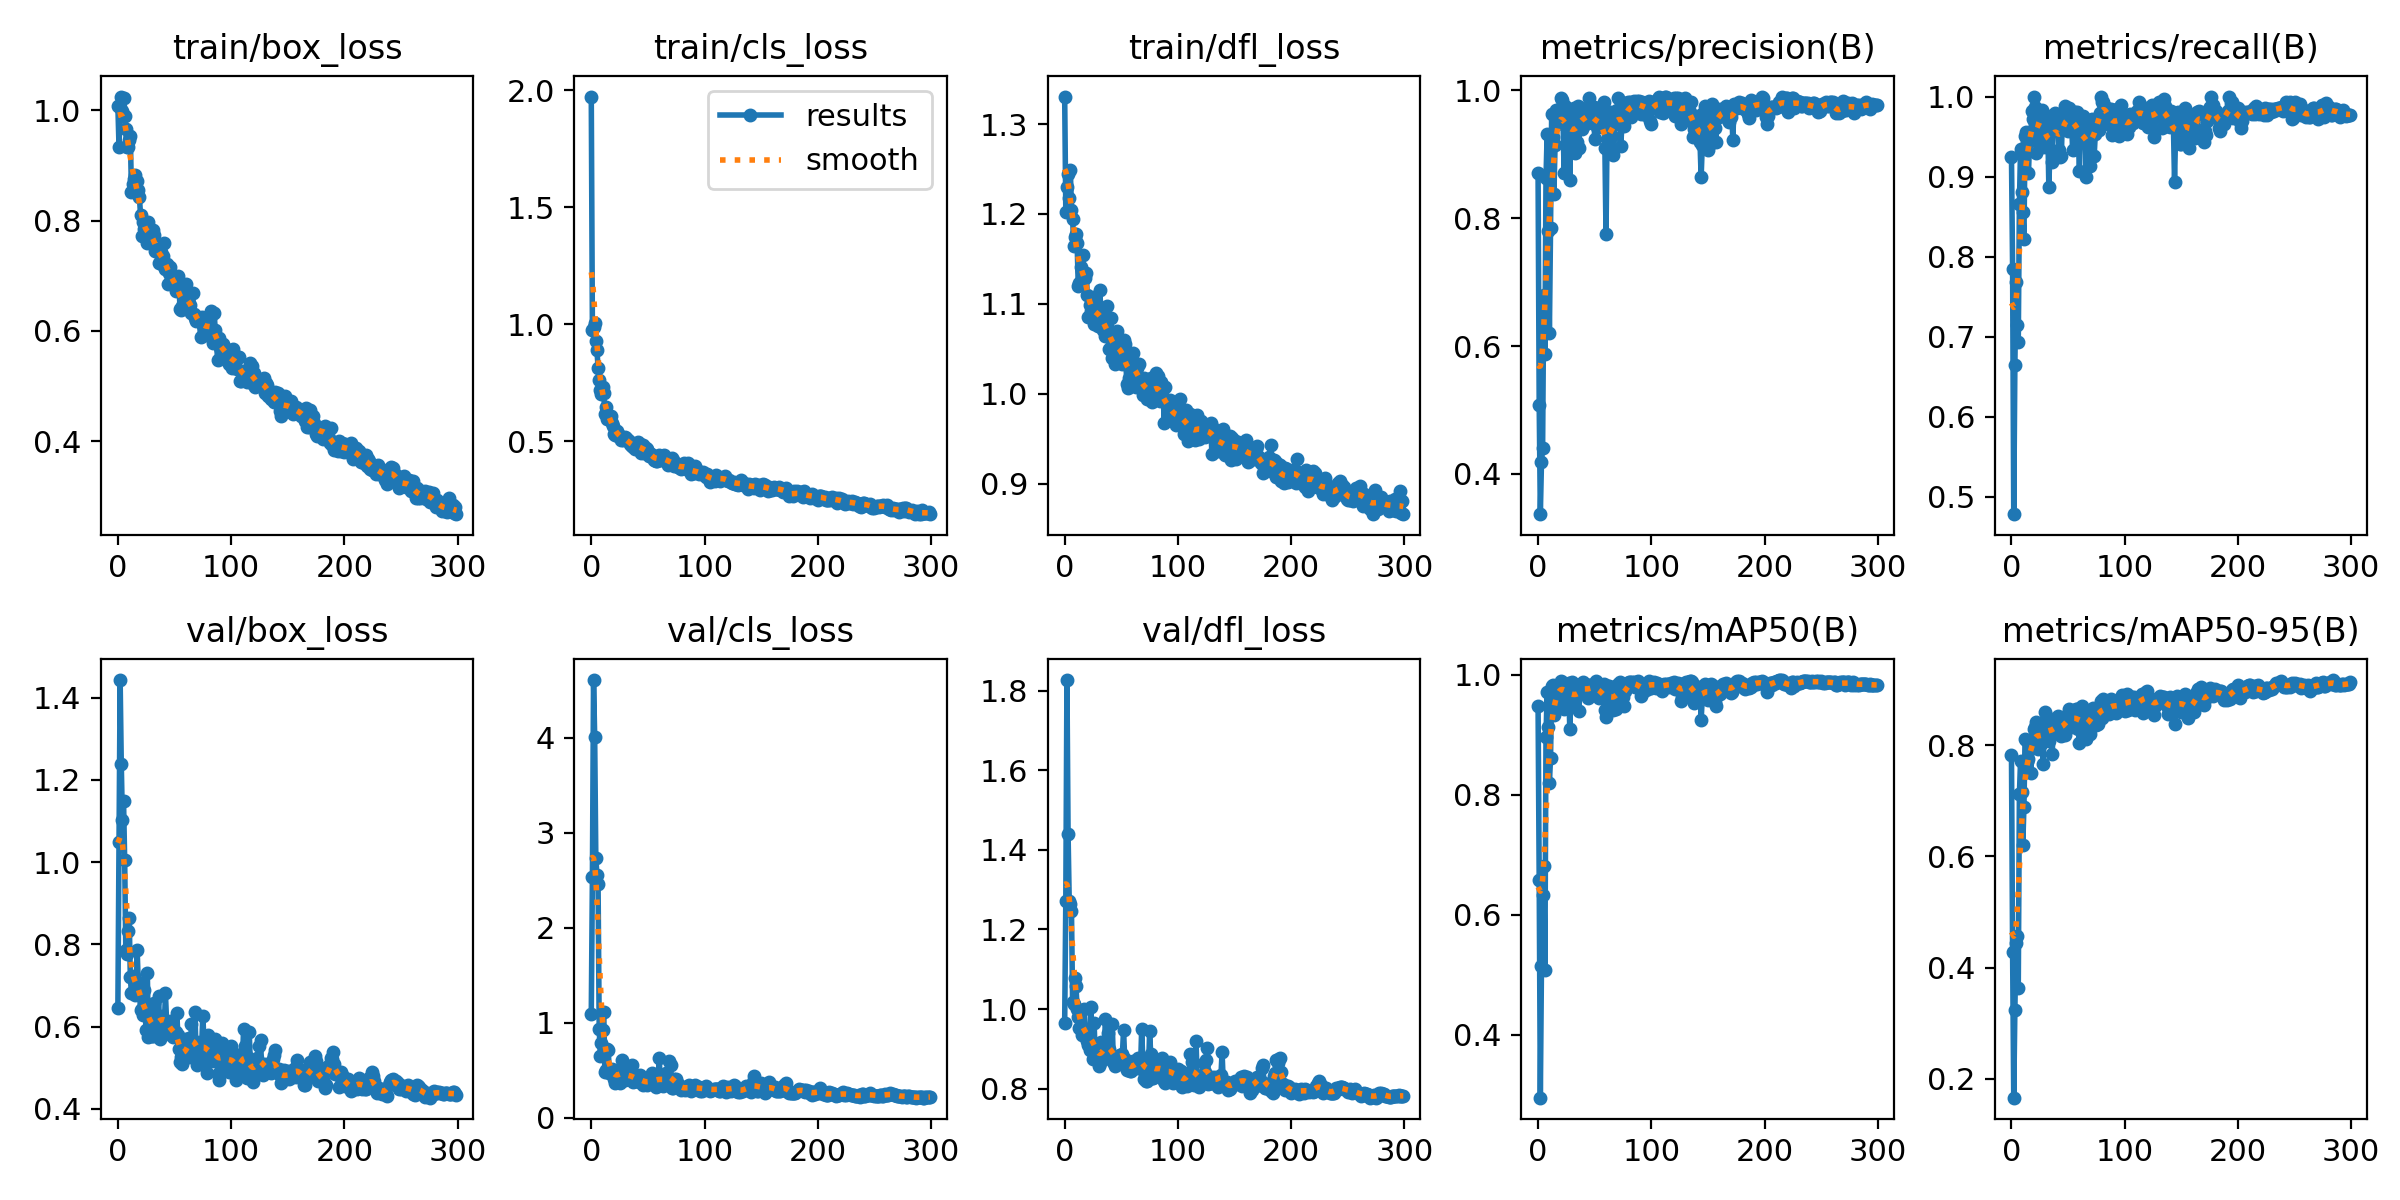

Data behind this chart, as committed beside it:
epoch, train/box_loss, train/cls_loss, train/dfl_loss, metrics/precision(B), metrics/recall(B), metrics/mAP50(B), metrics/mAP50-95(B), val/box_loss, val/cls_loss, val/dfl_loss, lr/pg0, lr/pg1, lr/pg2
0, 1.008, 1.973, 1.331, 0.8701, 0.925, 0.9483, 0.7825, 0.6448, 1.093, 0.965, 0.0003858, 0.0003858, 0.0003858
1, 0.9342, 0.974, 1.203, 0.5074, 0.7852, 0.658, 0.4283, 1.049, 2.535, 1.272, 0.0007834, 0.0007834, 0.0007834
2, 1.006, 0.9868, 1.23, 0.3368, 0.4785, 0.2955, 0.1663, 1.443, 4.609, 1.827, 0.001178, 0.001178, 0.001178
3, 1.025, 1.006, 1.244, 0.418, 0.6651, 0.5155, 0.3247, 1.239, 4.014, 1.441, 0.001415, 0.001415, 0.001415
4, 0.9981, 0.9261, 1.218, 0.4408, 0.7679, 0.634, 0.4452, 1.101, 2.739, 1.272, 0.001415, 0.001415, 0.001415
5, 1.022, 0.8899, 1.249, 0.68, 0.7141, 0.6816, 0.4564, 1.149, 2.555, 1.264, 0.00141, 0.00141, 0.00141
6, 0.9893, 0.8138, 1.204, 0.588, 0.6937, 0.5082, 0.3642, 1.005, 2.459, 1.246, 0.001405, 0.001405, 0.001405
7, 0.966, 0.7612, 1.195, 0.8629, 0.8662, 0.8961, 0.712, 0.7858, 0.9332, 1.018, 0.001401, 0.001401, 0.001401
8, 0.9334, 0.7169, 1.165, 0.9313, 0.9339, 0.9714, 0.7708, 0.7769, 0.653, 1.013, 0.001396, 0.001396, 0.001396
9, 0.9341, 0.6992, 1.174, 0.7804, 0.8803, 0.9128, 0.7152, 0.8329, 0.7903, 1.077, 0.001391, 0.001391, 0.001391
10, 0.9452, 0.7291, 1.178, 0.6209, 0.8555, 0.8205, 0.6214, 0.8639, 0.9186, 1.058, 0.001387, 0.001387, 0.001387
11, 0.9526, 0.7052, 1.167, 0.7839, 0.8224, 0.8609, 0.6893, 0.7203, 1.116, 0.9988, 0.001382, 0.001382, 0.001382
12, 0.8522, 0.6138, 1.119, 0.963, 0.9508, 0.9821, 0.8114, 0.6807, 0.4831, 0.9801, 0.001377, 0.001377, 0.001377
13, 0.8667, 0.6437, 1.123, 0.9266, 0.9562, 0.9823, 0.8085, 0.6847, 0.5033, 0.9525, 0.001372, 0.001372, 0.001372
14, 0.8753, 0.5938, 1.141, 0.8382, 0.9431, 0.9336, 0.769, 0.7241, 0.7201, 0.9536, 0.001368, 0.001368, 0.001368
15, 0.8819, 0.606, 1.136, 0.9145, 0.9045, 0.9466, 0.7756, 0.6774, 0.7074, 0.9335, 0.001363, 0.001363, 0.001363
16, 0.8718, 0.6036, 1.154, 0.9696, 0.9448, 0.9818, 0.7985, 0.6848, 0.4701, 0.9395, 0.001358, 0.001358, 0.001358
17, 0.872, 0.6063, 1.134, 0.9468, 0.9493, 0.9572, 0.7503, 0.7874, 0.5009, 1.001, 0.001354, 0.001354, 0.001354
18, 0.8556, 0.5772, 1.128, 0.9575, 0.982, 0.9808, 0.7951, 0.7077, 0.5134, 0.9469, 0.001349, 0.001349, 0.001349
19, 0.8434, 0.5656, 1.135, 0.9592, 0.9722, 0.9749, 0.81, 0.6864, 0.4581, 0.9325, 0.001344, 0.001344, 0.001344
20, 0.8103, 0.532, 1.109, 0.9877, 1, 0.9902, 0.8286, 0.6402, 0.4093, 0.9205, 0.001339, 0.001339, 0.001339
21, 0.7724, 0.527, 1.086, 0.9842, 0.9872, 0.9886, 0.8329, 0.6422, 0.3689, 0.9094, 0.001335, 0.001335, 0.001335
22, 0.7982, 0.5409, 1.099, 0.9554, 0.9296, 0.979, 0.8423, 0.6293, 0.4347, 0.896, 0.00133, 0.00133, 0.00133
23, 0.7854, 0.5444, 1.092, 0.8705, 0.947, 0.9436, 0.7926, 0.6889, 0.4976, 1.005, 0.001325, 0.001325, 0.001325
24, 0.7891, 0.5233, 1.092, 0.9761, 0.9574, 0.9832, 0.8147, 0.6348, 0.456, 0.916, 0.001321, 0.001321, 0.001321
25, 0.7735, 0.5234, 1.107, 0.9662, 0.9792, 0.9831, 0.8276, 0.5922, 0.3664, 0.8754, 0.001316, 0.001316, 0.001316
26, 0.76, 0.5045, 1.077, 0.9623, 0.9731, 0.9818, 0.8015, 0.7305, 0.4455, 0.9655, 0.001311, 0.001311, 0.001311
27, 0.7977, 0.5196, 1.102, 0.9607, 0.9836, 0.9869, 0.8406, 0.5745, 0.609, 0.8779, 0.001306, 0.001306, 0.001306
28, 0.7779, 0.5064, 1.084, 0.86, 0.9365, 0.9093, 0.7662, 0.6311, 0.536, 0.9095, 0.001302, 0.001302, 0.001302
29, 0.7747, 0.5106, 1.076, 0.9589, 0.9604, 0.9776, 0.8343, 0.5915, 0.4035, 0.8747, 0.001297, 0.001297, 0.001297
30, 0.7705, 0.5154, 1.086, 0.9541, 0.9592, 0.9884, 0.8597, 0.5779, 0.3977, 0.8568, 0.001292, 0.001292, 0.001292
31, 0.7828, 0.5119, 1.115, 0.9317, 0.9605, 0.967, 0.8262, 0.5778, 0.4391, 0.8635, 0.001288, 0.001288, 0.001288
32, 0.7734, 0.5068, 1.09, 0.9724, 0.9674, 0.9743, 0.8219, 0.6573, 0.4146, 0.918, 0.001283, 0.001283, 0.001283
33, 0.7443, 0.4998, 1.074, 0.9026, 0.8873, 0.946, 0.8078, 0.5826, 0.5129, 0.8807, 0.001278, 0.001278, 0.001278
34, 0.7483, 0.4871, 1.071, 0.9199, 0.9351, 0.9695, 0.8349, 0.5801, 0.4124, 0.8749, 0.001273, 0.001273, 0.001273
35, 0.7433, 0.4827, 1.075, 0.9763, 0.9696, 0.9839, 0.8476, 0.6109, 0.4097, 0.8857, 0.001269, 0.001269, 0.001269
36, 0.7239, 0.4776, 1.064, 0.9101, 0.9179, 0.9397, 0.7835, 0.6736, 0.5536, 0.9738, 0.001264, 0.001264, 0.001264
37, 0.7447, 0.4762, 1.097, 0.9721, 0.9775, 0.9755, 0.845, 0.5705, 0.3737, 0.876, 0.001259, 0.001259, 0.001259
38, 0.7422, 0.4867, 1.069, 0.9703, 0.9791, 0.9848, 0.8397, 0.6229, 0.3839, 0.9409, 0.001254, 0.001254, 0.001254
39, 0.7219, 0.4653, 1.05, 0.9399, 0.966, 0.9756, 0.8219, 0.6261, 0.4231, 0.9004, 0.00125, 0.00125, 0.00125
40, 0.7353, 0.4768, 1.07, 0.9654, 0.9609, 0.9875, 0.8443, 0.6102, 0.4031, 0.882, 0.001245, 0.001245, 0.001245
41, 0.7591, 0.4969, 1.084, 0.955, 0.9609, 0.9812, 0.8527, 0.5993, 0.3977, 0.8734, 0.00124, 0.00124, 0.00124
42, 0.7129, 0.4783, 1.04, 0.9536, 0.9327, 0.9788, 0.8246, 0.6806, 0.3779, 0.9633, 0.001236, 0.001236, 0.001236
43, 0.7204, 0.4859, 1.046, 0.9487, 0.9242, 0.9678, 0.8204, 0.6134, 0.4486, 0.8679, 0.001231, 0.001231, 0.001231
44, 0.6847, 0.4501, 1.032, 0.9491, 0.9254, 0.9612, 0.8173, 0.5862, 0.417, 0.8559, 0.001226, 0.001226, 0.001226
45, 0.7056, 0.4579, 1.067, 0.9882, 0.9737, 0.9827, 0.8394, 0.5832, 0.3884, 0.8714, 0.001221, 0.001221, 0.001221
46, 0.7163, 0.4846, 1.069, 0.9719, 0.9804, 0.9839, 0.8446, 0.5929, 0.3461, 0.8672, 0.001217, 0.001217, 0.001217
47, 0.6928, 0.4509, 1.044, 0.9582, 0.9878, 0.982, 0.8186, 0.6146, 0.3884, 0.8821, 0.001212, 0.001212, 0.001212
48, 0.6916, 0.471, 1.048, 0.9515, 0.9653, 0.9722, 0.853, 0.5794, 0.3763, 0.866, 0.001207, 0.001207, 0.001207
49, 0.6945, 0.4677, 1.056, 0.9742, 0.9726, 0.9831, 0.8484, 0.5754, 0.3443, 0.8836, 0.001203, 0.001203, 0.001203
50, 0.6884, 0.4524, 1.04, 0.9237, 0.9567, 0.9759, 0.8364, 0.5838, 0.3866, 0.8811, 0.001198, 0.001198, 0.001198
51, 0.6728, 0.4355, 1.033, 0.9732, 0.9861, 0.9895, 0.8657, 0.5869, 0.3674, 0.8876, 0.001193, 0.001193, 0.001193
52, 0.6839, 0.4461, 1.06, 0.9431, 0.9822, 0.9805, 0.8406, 0.6341, 0.3611, 0.9475, 0.001189, 0.001189, 0.001189
53, 0.6996, 0.4455, 1.055, 0.9449, 0.9722, 0.9731, 0.8455, 0.5785, 0.3884, 0.8757, 0.001184, 0.001184, 0.001184
54, 0.6745, 0.4403, 1.034, 0.9424, 0.9329, 0.961, 0.8322, 0.5457, 0.4743, 0.8536, 0.001179, 0.001179, 0.001179
55, 0.6397, 0.4199, 1.01, 0.9569, 0.9669, 0.9747, 0.8561, 0.5143, 0.3852, 0.8458, 0.001174, 0.001174, 0.001174
56, 0.6381, 0.4212, 1.006, 0.9642, 0.9802, 0.9721, 0.8524, 0.5272, 0.3783, 0.8546, 0.00117, 0.00117, 0.00117
57, 0.6454, 0.4166, 1.018, 0.9665, 0.9795, 0.9814, 0.8657, 0.5086, 0.3179, 0.8515, 0.001165, 0.001165, 0.001165
58, 0.645, 0.4151, 1.031, 0.9812, 0.9811, 0.9847, 0.8648, 0.5284, 0.3341, 0.8447, 0.00116, 0.00116, 0.00116
59, 0.6638, 0.4302, 1.042, 0.9104, 0.9483, 0.9409, 0.829, 0.5248, 0.4105, 0.8445, 0.001156, 0.001156, 0.001156
... 240 more rows
